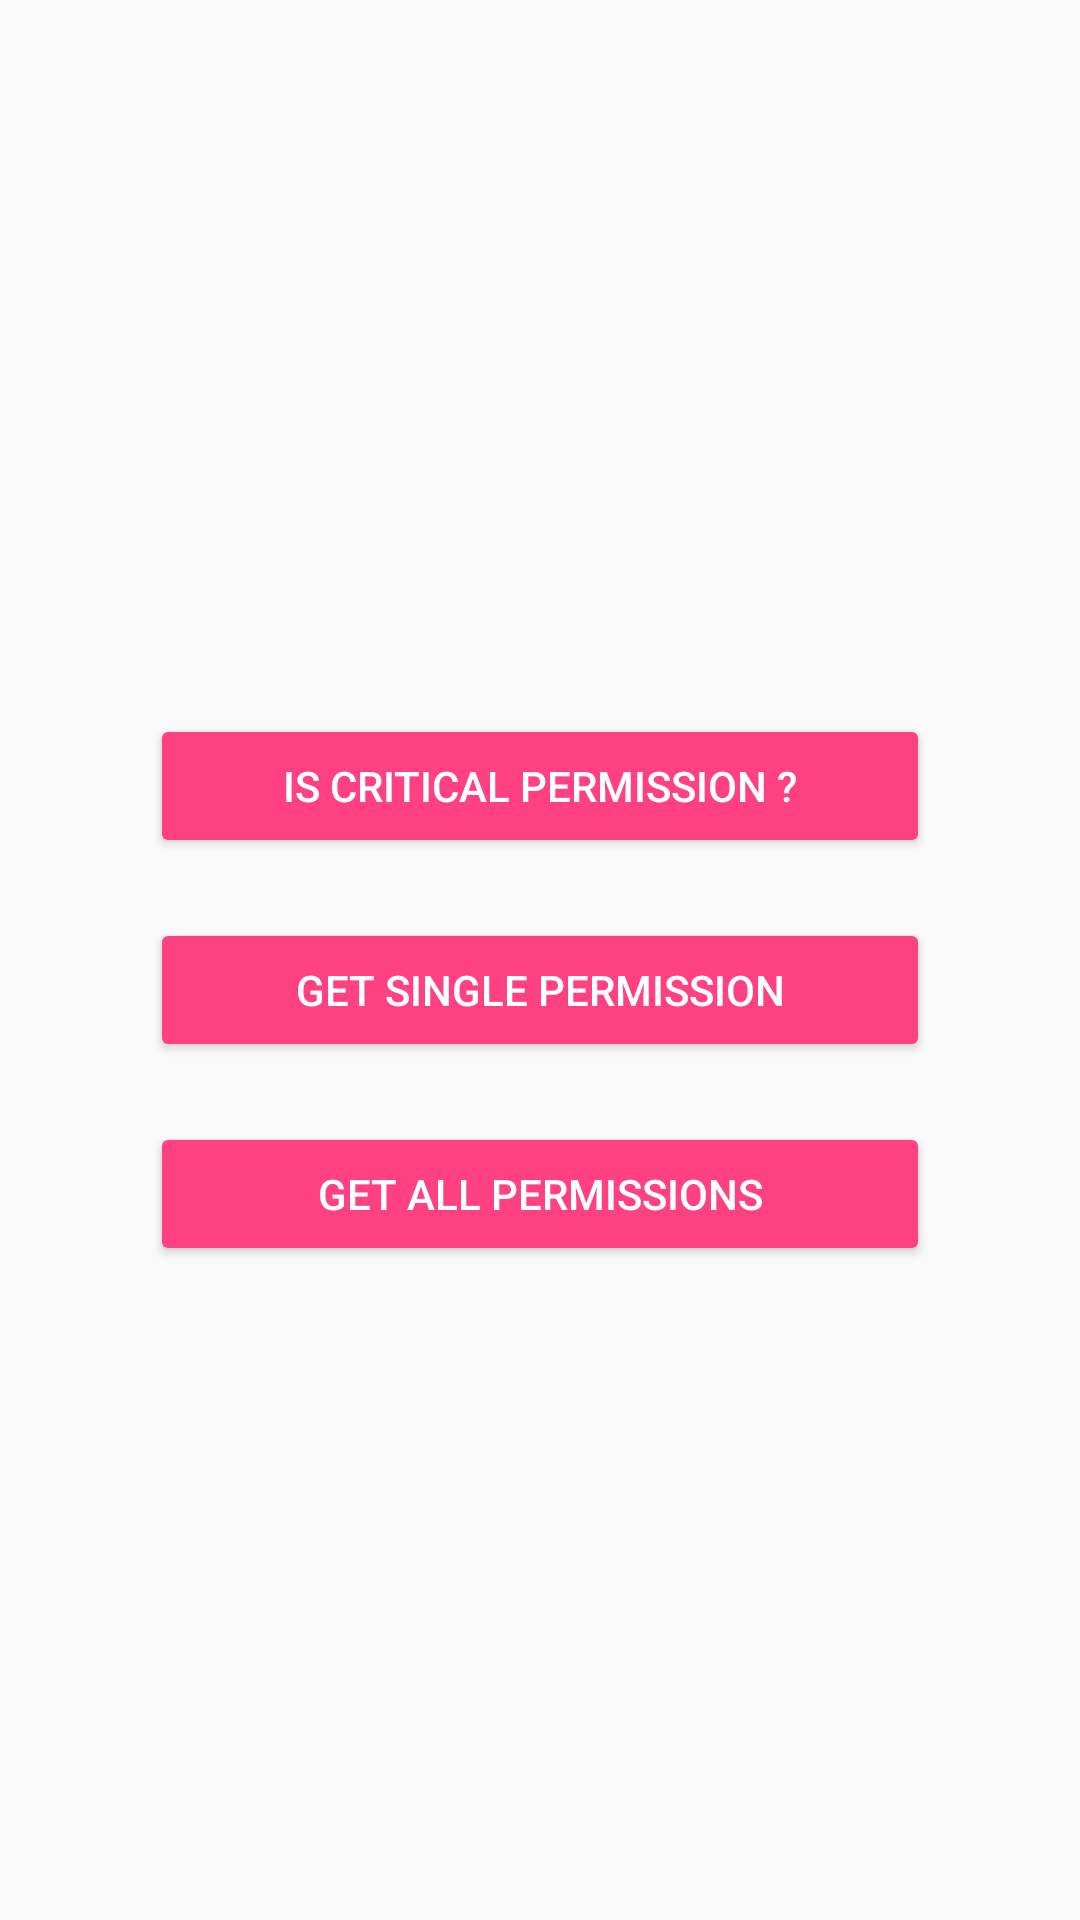

This screen was rendered from an Android layout file. Write that file and the resources it references.
<!-- AndroidManifest.xml: application theme AppTheme -->
<!-- res/layout/fragment_home.xml -->
<FrameLayout android:layout_width="match_parent"
    android:layout_height="match_parent"
    xmlns:android="http://schemas.android.com/apk/res/android">

    
        
        
        
        
            
            
            
    

    <LinearLayout
        android:layout_width="match_parent"
        android:layout_height="wrap_content"
        android:layout_gravity="center_vertical"
        android:layout_marginLeft="50dp"
        android:layout_marginRight="50dp"
        android:orientation="vertical">

        <Button
            android:id="@+id/btn_isCritical"
            android:text="@string/is_critical_permission"
            android:layout_marginTop="@dimen/btn_margin"
            android:layout_width="match_parent"
            android:layout_height="wrap_content" />
        <Button
            android:id="@+id/btn_getSinglePermission"
            android:text="@string/get_single_permission"
            android:layout_marginTop="@dimen/btn_margin"
            android:layout_width="match_parent"
            android:layout_height="wrap_content" />
        <Button
            android:id="@+id/btn_getAllPermission"
            android:text="@string/get_all_permissions"
            android:layout_marginTop="@dimen/btn_margin"
            android:layout_width="match_parent"
            android:layout_height="wrap_content" />

    </LinearLayout>



</FrameLayout>

<!-- resources referenced by this layout -->
<resources>
  <dimen name="btn_margin">20dp</dimen>
  <string name="get_all_permissions">get all permissions</string>
  <string name="get_single_permission">Get single permission</string>
  <string name="is_critical_permission">is Critical permission ?</string>
  <style name="AppTheme" parent="Theme.AppCompat.Light.DarkActionBar">
          
          <item name="colorPrimary">@color/colorPrimary</item>
          <item name="colorPrimaryDark">@color/colorPrimaryDark</item>
          <item name="colorAccent">@color/colorAccent</item>
          <item name="android:buttonStyle">@style/AppTheme.Button</item>
      </style>
  <color name="colorPrimary">#3F51B5</color>
  <color name="colorPrimaryDark">#303F9F</color>
  <color name="colorAccent">#FF4081</color>
  <style name="AppTheme.Button" parent="Widget.AppCompat.Button.Colored">
          <item name="android:textColor">@android:color/white</item>
          <item name="colorButtonNormal">@color/colorAccent</item>
      </style>
</resources>
